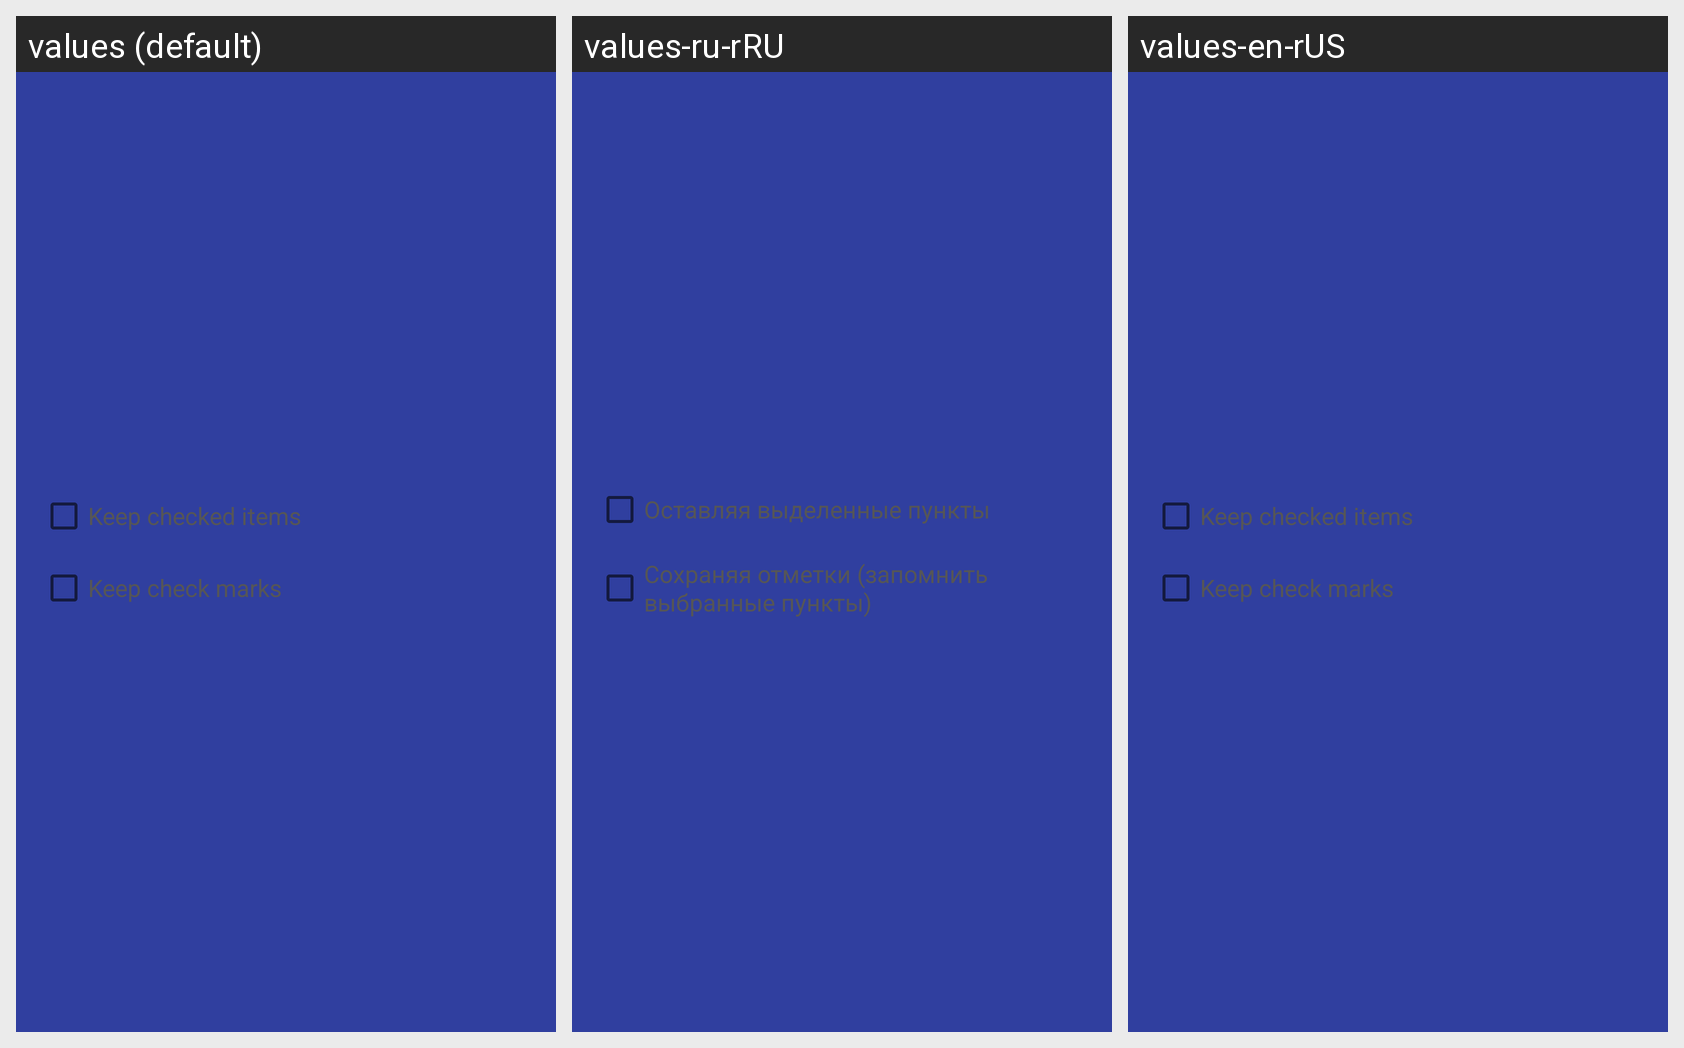

This grid shows one Android layout under several languages. Give, for every string resource on the screen, its name, the default text and each shown locale's text.
Android screen res/layout/dialog_remove_checklist_layout.xml rendered under 3 locales, left to right: values (default), values-ru-rRU, values-en-rUS. Device: Nexus 5 (rendered at 1080×1920; each locale shown at half size, 540×960, under a caption strip naming it); theme OmniNotesTheme.ApiSpec.
Strings drawn on this screen, with the default value and each locale's value (text and hints the layout hard-codes, and strings that could not be matched under every locale, appear in the picture but are not listed):

checklist_keep_checked
  values: Keep checked items
  values-ru-rRU: Оставляя выделенные пункты
  values-en-rUS: Keep checked items

checklist_keep_symbols
  values: Keep check marks
  values-ru-rRU: Сохраняя отметки (запомнить выбранные пункты)
  values-en-rUS: Keep check marks
